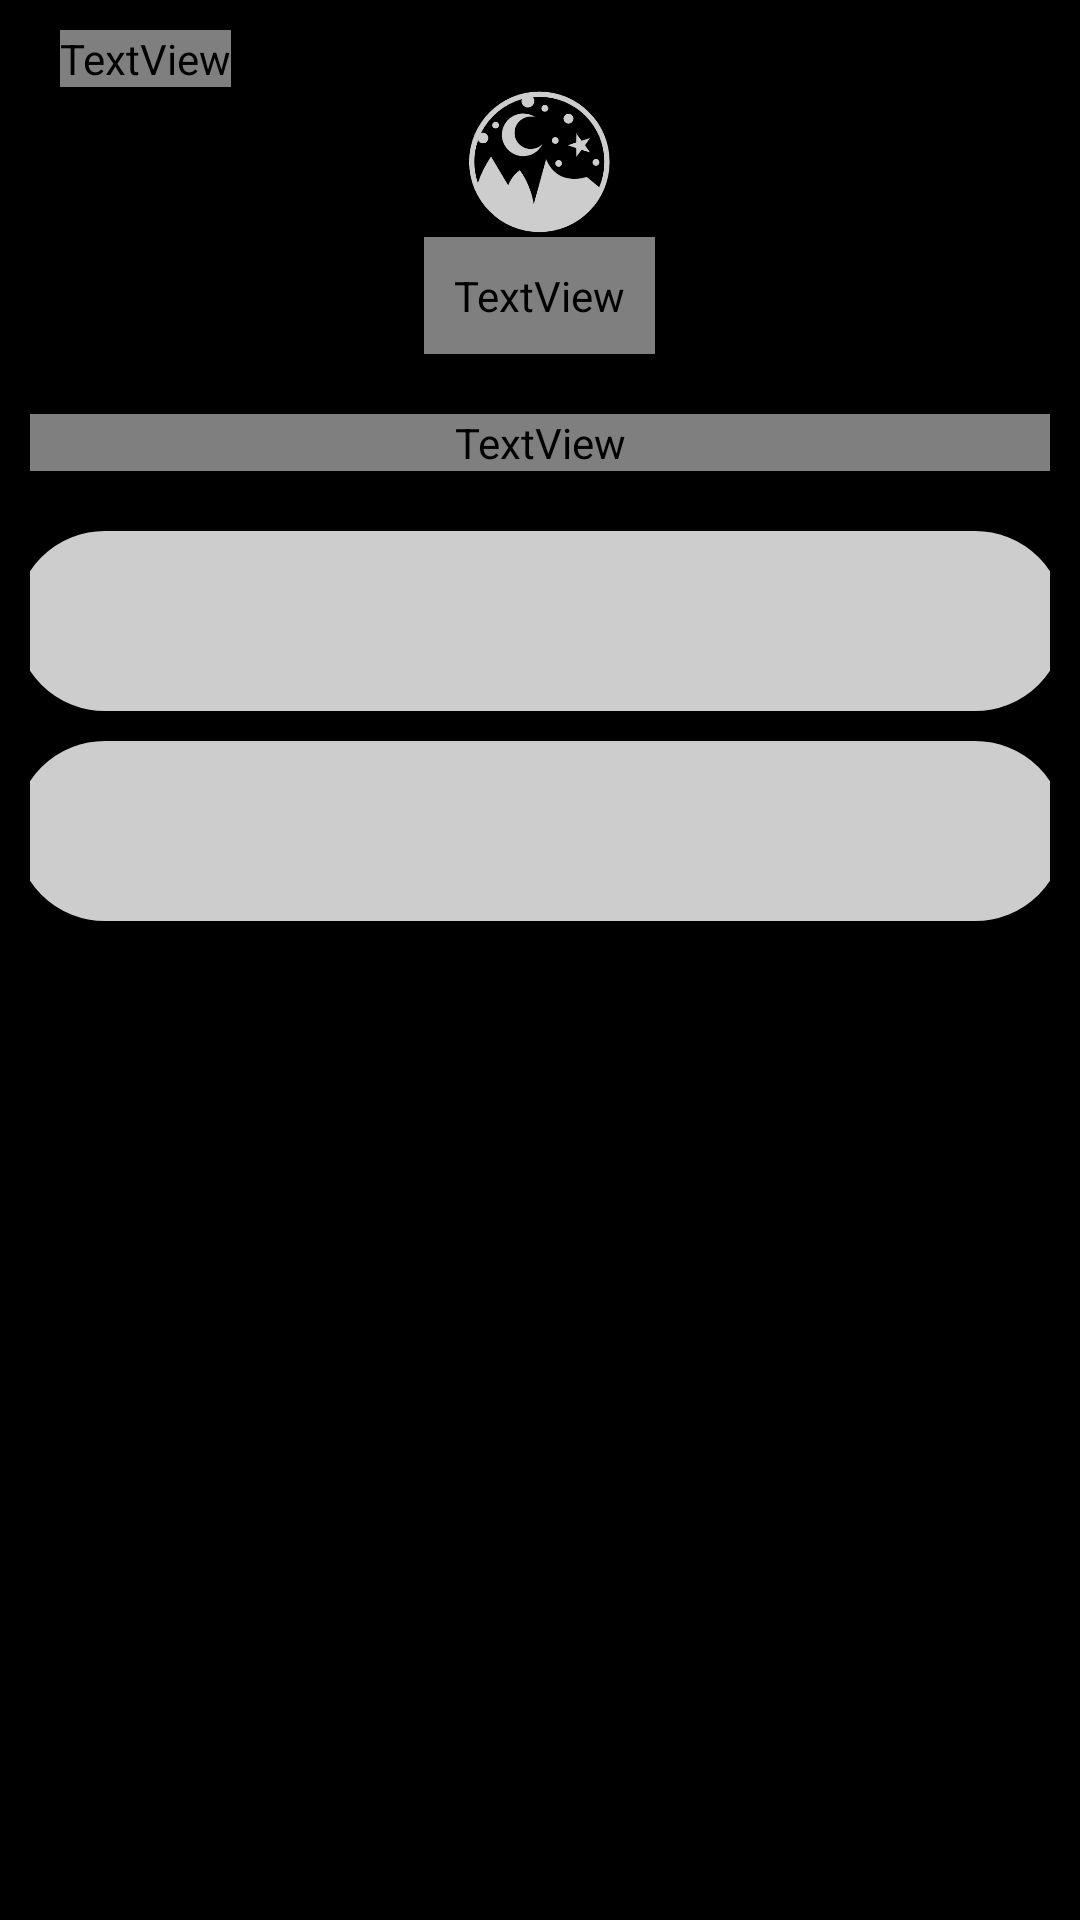

The Android layout XML behind this screen, and the referenced resources:
<!-- AndroidManifest.xml: application theme Theme.WerewolfManageMent -->
<!-- res/layout/fragment_seer.xml -->
<?xml version="1.0" encoding="utf-8"?>
<LinearLayout xmlns:android="http://schemas.android.com/apk/res/android"
    xmlns:app="http://schemas.android.com/apk/res-auto"
    xmlns:tools="http://schemas.android.com/tools"
    android:layout_width="match_parent"
    android:layout_height="match_parent"
    android:background="@color/black"
    android:orientation="vertical"
    android:padding="10dp"
    tools:context=".SeerFragment">

    <LinearLayout
        android:layout_width="match_parent"
        android:layout_height="wrap_content"
        android:orientation="horizontal">


        <TextView
            android:id="@+id/nameRoomNightTxt"
            android:layout_width="wrap_content"
            android:layout_height="wrap_content"
            android:layout_gravity="center_vertical"
            android:fontFamily="@font/bigelow_rules"
            android:text="Name"
            android:textColor="@color/my_secondary"
            android:textSize="30sp"
            android:textStyle="bold"
            android:layout_marginStart="10dp" />
    </LinearLayout>


    <ImageView
        android:layout_width="50dp"
        android:layout_height="50dp"
        android:layout_gravity="center"
        android:src="@drawable/night_icon"
        app:tint="@color/my_secondary" />

    <TextView
        android:id="@+id/nightTxt"
        android:layout_width="wrap_content"
        android:layout_height="wrap_content"
        android:layout_gravity="center"
        android:fontFamily="@font/bigelow_rules"
        android:padding="10dp"
        android:text="Night"
        android:textColor="@color/my_secondary"
        android:textSize="40sp"
        android:textStyle="bold" />

    <LinearLayout
        android:layout_width="match_parent"
        android:layout_height="wrap_content"
        android:gravity="center"
        android:orientation="vertical"
        android:layout_marginTop="20dp">

        <TextView
            android:layout_width="match_parent"
            android:layout_height="wrap_content"
            android:fontFamily="@font/bigelow_rules"
            android:gravity="center"
            android:text="Who does the seer want to see tonight?"
            android:textColor="@color/my_secondary"
            android:textSize="40sp"
            android:textStyle="bold" />

        <Button
            android:id="@+id/seerBtn"
            android:layout_width="350dp"
            android:layout_height="60dp"
            android:layout_marginTop="20dp"
            android:textSize="17sp"
            android:background="@drawable/btn_rounded_corner"
            android:text="The seer wants to see someone."
            android:textColor="@color/my_secondary" />

        <Button
            android:id="@+id/nextBtn"
            android:layout_width="350dp"
            android:layout_height="60dp"
            android:layout_marginTop="10dp"
            android:textSize="17sp"
            android:background="@drawable/btn_rounded_corner"
            android:backgroundTint="@color/my_secondary"
            android:text="The seer doesn't see anyone."
            android:textColor="@color/my_secondary" />


    </LinearLayout>

    <LinearLayout
        android:layout_width="match_parent"
        android:layout_height="wrap_content"
        android:orientation="vertical"
        android:layout_marginTop="30dp"
        android:gravity="center">

        <androidx.recyclerview.widget.RecyclerView
            android:id="@+id/seerPlayerRecView"
            android:layout_width="wrap_content"
            android:layout_height="wrap_content"
            android:visibility="visible"
            android:layout_gravity="center"/>

        <androidx.recyclerview.widget.RecyclerView
            android:id="@+id/otherPlayerRecView"
            android:layout_width="wrap_content"
            android:layout_height="wrap_content"
            android:visibility="gone"
            android:layout_gravity="center"/>
    </LinearLayout>


</LinearLayout>
<!-- resources referenced by this layout -->
<resources>
  <color name="black">#FF000000</color>
  <color name="my_secondary">#CDCDCD</color>
  <!-- drawable btn_rounded_corner (drawable) -->
  <?xml version="1.0" encoding="utf-8"?>
  <shape xmlns:android="http://schemas.android.com/apk/res/android">
      <stroke
          android:color="@color/my_secondary"
          android:width="1dp" />
      <corners android:radius="70dp" />
      <solid android:color="@color/my_secondary" />
  </shape>
  <!-- drawable night_icon: png bitmap (drawable, 15930 bytes) -->
  <style name="Theme.WerewolfManageMent" parent="Base.Theme.WerewolfManageMent" />
  <style name="Base.Theme.WerewolfManageMent" parent="Theme.Material3.DayNight.NoActionBar">
          <item name="colorPrimary">@color/my_primary</item>
          <item name="colorPrimaryVariant">@color/my_primary</item>
          <item name="colorOnPrimary">@color/white</item>
  
          <item name="colorSecondary">@color/my_secondary</item>
          <item name="colorSecondaryVariant">@color/my_secondary</item>
          <item name="colorOnSecondary">@color/black</item>
  
          <item name="android:statusBarColor">?attr/colorPrimaryVariant</item>
  
          <item name="android:windowBackground">@color/off_white</item>
      </style>
  <color name="my_primary">#8F8F8F</color>
  <color name="white">#FFFFFFFF</color>
  <color name="off_white">#FAFAFA</color>
</resources>
